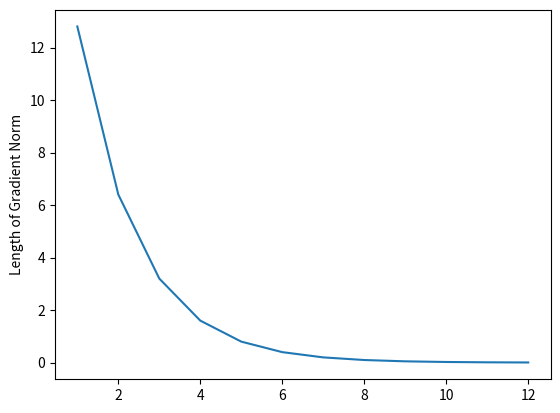

This chart was generated by the following Python code:
### The steepest descent method with Armijo's Rule with an example ###

from math import sqrt
import numpy as np
import matplotlib.pyplot as plt


# Define a quadratic, multivariable objective function
'''
The steepest decent method summary:
1. Choose a vector of decision variable x and a stopping accuracy ε > 0 as well as δ between (0, 1/2)
2. If the norm of gradient decent is less than stopping accuracy ε, then stop. Otherwise, proceed.
3. Let d = - gradient decent, d is for stepping direction.
4. Let t = 1.
5. Check if f(x+td) < f(x)+transpose(tδ(∇f(x)))*d holds. i.e f(x+td) < f(x) + Square Gradient length
6. If not, redefine t to t:=1/2 and go to step 5 again.
5. Redefine x:=x+td.
6. Goto step 2.
'''


def f(x):
    '''Object function'''
    return x[0] ** 2 - 4 * x[0] + x[1] ** 2 - x[1] - x[0] * x[1]


def g(x):
    '''Gradient of the objective function, here we have gradients or partial
    derivative of f with respect to xi, in this case, xi=(x1,x2)
    '''
    return np.array([2 * x[0] - 4 - x[1], 2 * x[1] - 1 - x[0]])


def square_norm_gradient(x):
    '''Calculatint the norm of gradient of f(x)'''
    return x[0] ** 2 + x[1] ** 2

x = np.array([-1, 4]) # initial value of x
stop_accuracy = 0.01
delta = 0.4
t = 1  # self-defined step = 1
iteration = 1

gradient_norm = [sqrt(square_norm_gradient(g(x)))]
iterations = [iteration]
while sqrt(square_norm_gradient(g(x))) >= stop_accuracy:
    d = -g(x) # g(x) is the gradient of f(x)
    df = f(x + t * d)
    if df <= f(x) + t * delta * square_norm_gradient(x):  # check the step of length t
        print(f'Step: {iteration} | x: {x} | Gradient: {g(x)} | Gradient length: {sqrt(square_norm_gradient(g(x)))} | t: {t} ')
        gradient = g(x + t * d)
        d = -g(x)
        x = x + t * d # redefine x
        iteration += 1 # track steps
        iterations.append(iteration)
        gradient_norm.append(sqrt(square_norm_gradient(g(x))))
    else:  # if the step length is too large, set t= t/2 and then check if f(x+td) < f(x) + Square Gradient length holds
        t = t / 2
        continue

# plot gradient norm VS iterations
plt.plot(iterations, gradient_norm)
plt.ylabel("Length of Gradient Norm")
plt.show()
